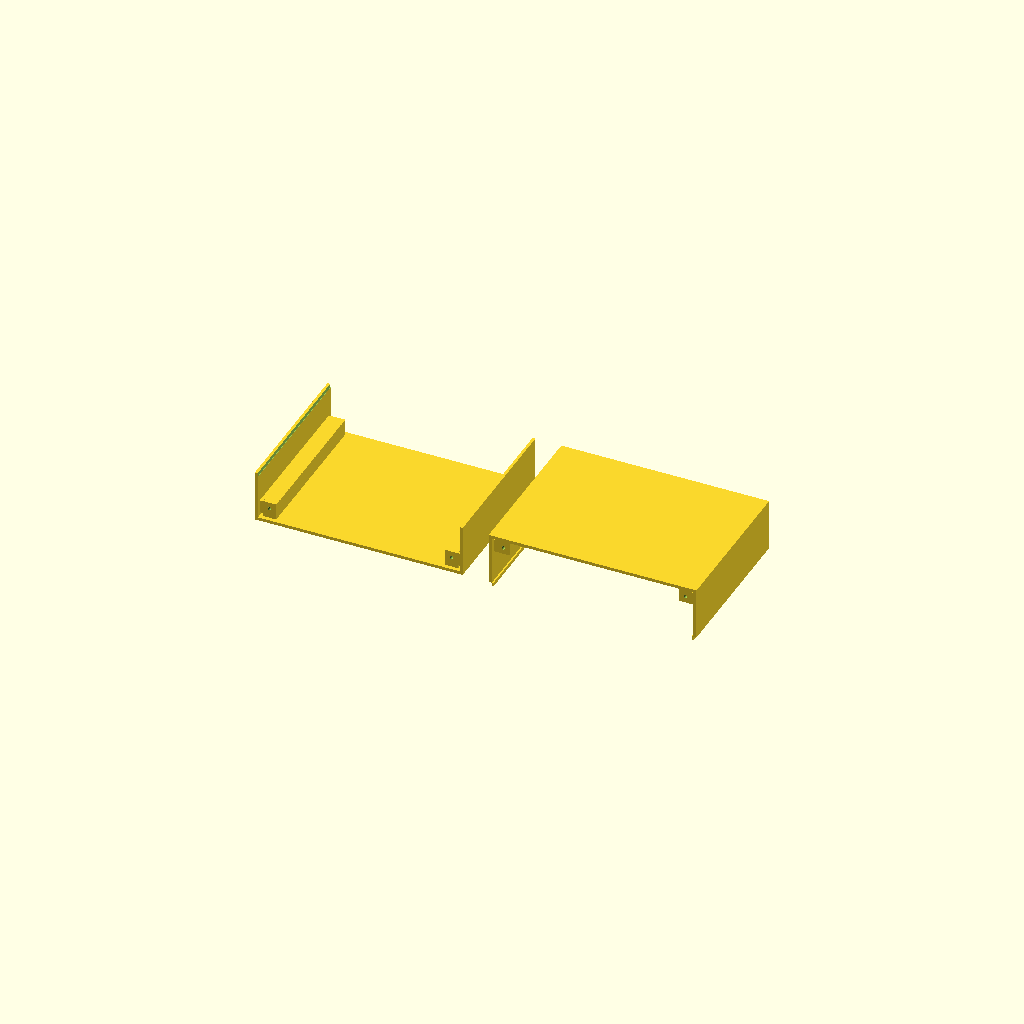
Cell 1 — every parameter at its default value.
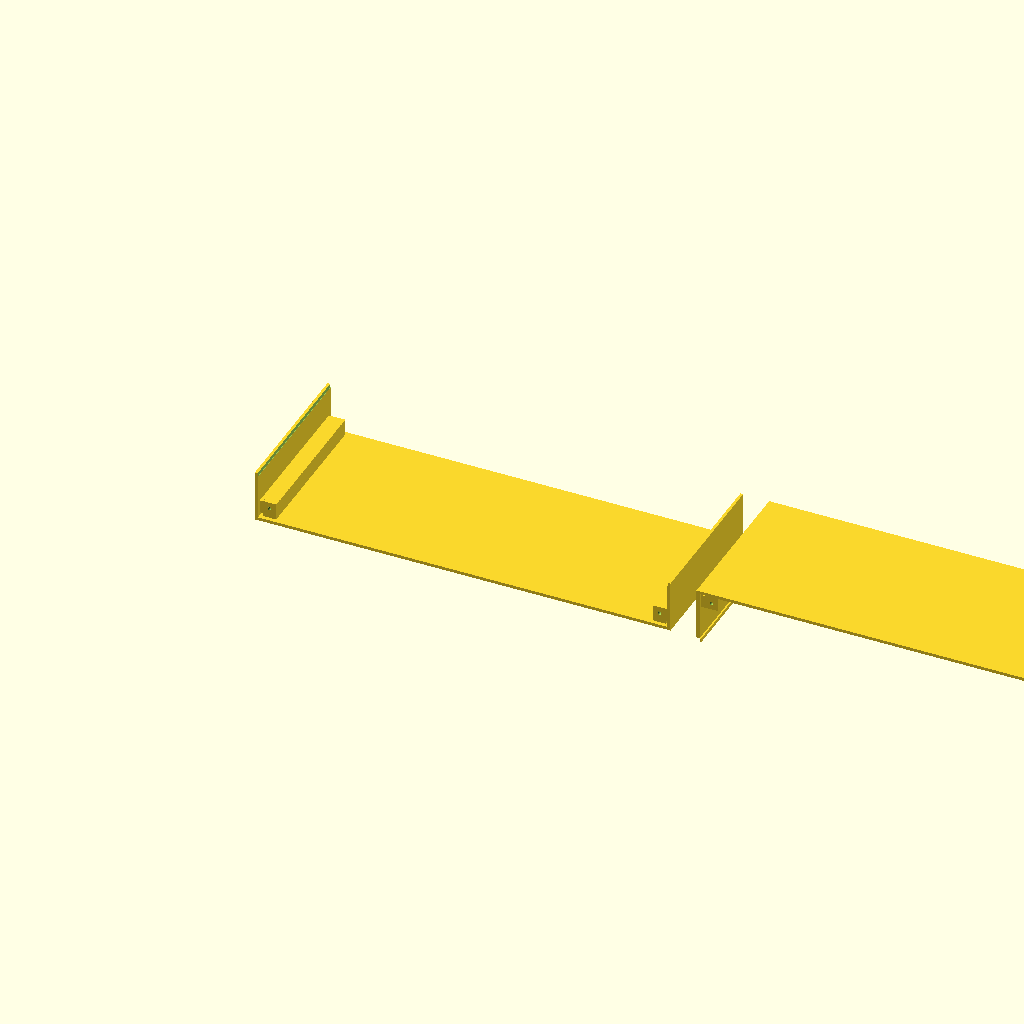
Cell 2 — ancho set to 320, the other parameters unchanged.
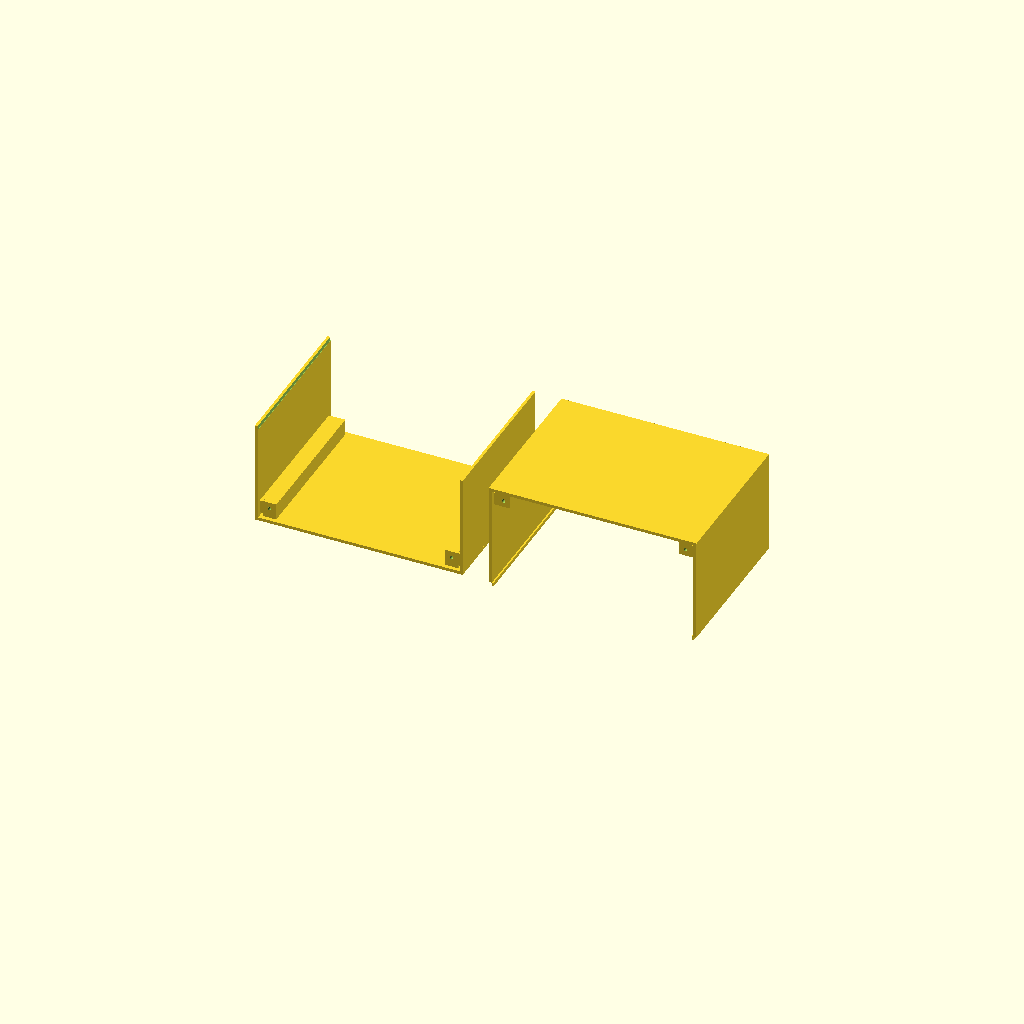
Cell 3: the same model with alto = 160.
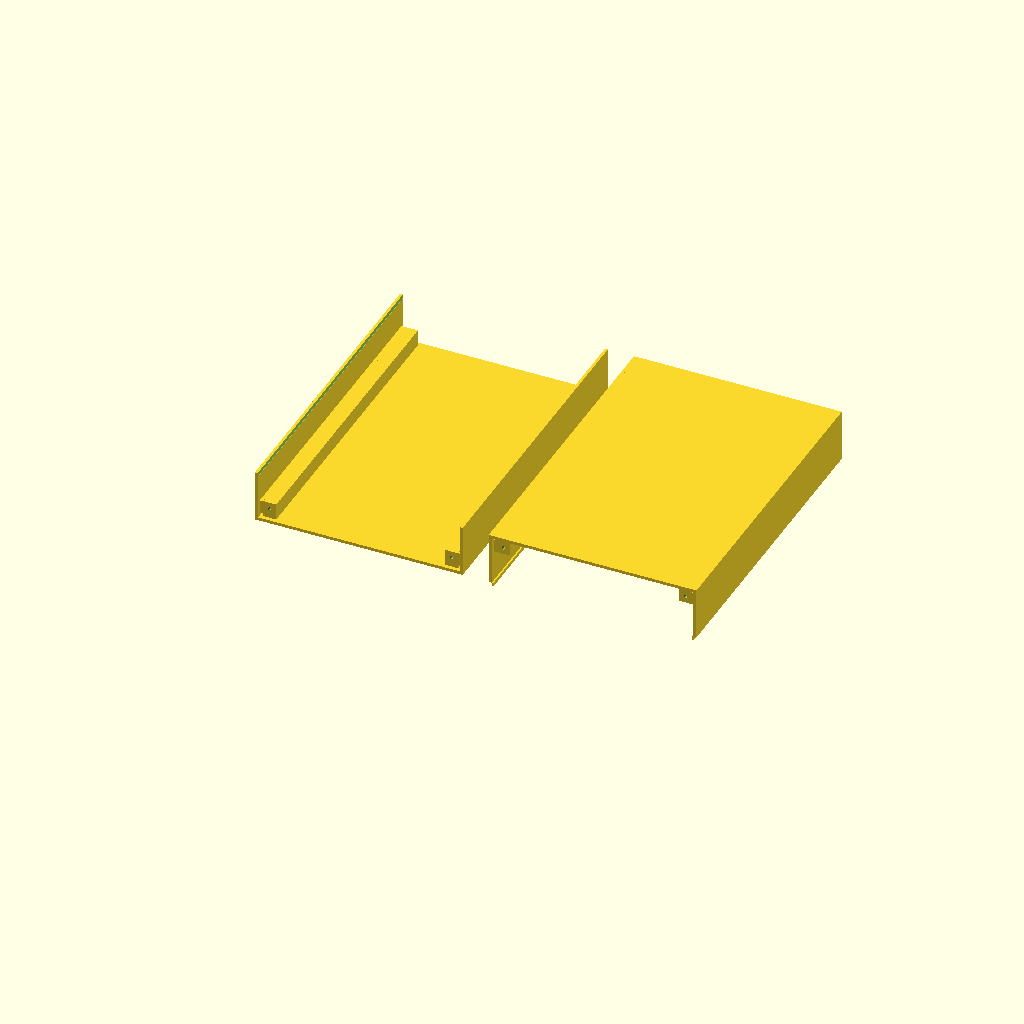
Cell 4: the same model with profundidad = 240.
One fixed orthographic camera (rotation 55°, 0°, 25°; colour scheme Cornfield) for every cell.
OpenSCAD source file Untitled.scad:
/*
    Gabinete dividido en dos mitades

    - Panel frontal y trasero independientes
    - Tapa superior con mitad superior de los laterales
    - Tapa inferior con mitad inferior de los laterales
    - Dos postes longitudinales en cada tapa
    - Tornillos desde el frente y desde atrás

    Unidades: milímetros
*/

$fn = 64;


// ============================================================
// PARÁMETROS PRINCIPALES
// ============================================================

// Dimensiones exteriores del gabinete
ancho = 160;
alto = 80;
profundidad = 120;

// Espesor de paredes
pared = 2.4;

// Altura de cada mitad
altura_mitad = alto / 2;


// ============================================================
// PANELES FRONTAL Y TRASERO
// ============================================================

// Espesor de los paneles generados
espesor_panel = 3;

// Los postes comienzan detrás del panel frontal
// y terminan antes del panel trasero.
retroceso_frontal = espesor_panel;
retroceso_trasero = espesor_panel;


// ============================================================
// POSTES PARA TORNILLOS
// ============================================================

// Diámetro exterior de cada poste
diametro_poste = 10;

// Agujero para tornillo autorroscante de aproximadamente 3 mm
diametro_agujero = 2.7;

// Profundidad del agujero en cada extremo
profundidad_agujero = 15;

// Distancia entre el centro del poste y el lateral
margen_poste_x = 10;

// Distancia entre el centro del poste y piso/techo
margen_poste_z = 10;

// Espesor mínimo de los nervios
espesor_nervio = 2.4;


// ============================================================
// ENCASTRE ENTRE LAS DOS TAPAS
// ============================================================

// Activar o desactivar el labio de alineación
usar_encastre = true;

// Dimensiones del labio
altura_labio = 3;
espesor_labio = 1.2;

// Holgura de impresión
holgura_encastre = 0.25;


// ============================================================
// VISUALIZACIÓN
// ============================================================

// Opciones:
// "inferior"
// "superior"
// "conjunto"
// "separadas"

pieza = "separadas";


// ============================================================
// POSTE LONGITUDINAL
// ============================================================

module poste_longitudinal(
    x,
    z,
    lado = "izquierdo",
    fijacion_vertical = "inferior"
) {
    radio = diametro_poste / 2;

    longitud_poste =
        profundidad
        - retroceso_frontal
        - retroceso_trasero;

    difference() {
        union() {

            // ------------------------------------------------
            // Cilindro principal
            // ------------------------------------------------

            translate([
                x,
                retroceso_frontal,
                z
            ])
                rotate([-90, 0, 0])
                    cylinder(
                        h = longitud_poste,
                        d = diametro_poste
                    );


            // ------------------------------------------------
            // Nervio hacia el lateral izquierdo
            // ------------------------------------------------

            if (lado == "izquierdo") {
                translate([
                    pared - 0.1,
                    retroceso_frontal,
                    z - radio
                ])
                    cube([
                        x - pared + radio + 0.2,
                        longitud_poste,
                        diametro_poste
                    ]);
            }


            // ------------------------------------------------
            // Nervio hacia el lateral derecho
            // ------------------------------------------------

            if (lado == "derecho") {
                translate([
                    x - radio,
                    retroceso_frontal,
                    z - radio
                ])
                    cube([
                        ancho - pared - x + radio + 0.1,
                        longitud_poste,
                        diametro_poste
                    ]);
            }


            // ------------------------------------------------
            // Nervio hacia el piso
            // ------------------------------------------------

            if (fijacion_vertical == "inferior") {
                translate([
                    x - radio,
                    retroceso_frontal,
                    pared - 0.1
                ])
                    cube([
                        diametro_poste,
                        longitud_poste,
                        z - pared + radio + 0.2
                    ]);
            }


            // ------------------------------------------------
            // Nervio hacia el techo
            // ------------------------------------------------

            if (fijacion_vertical == "superior") {
                translate([
                    x - radio,
                    retroceso_frontal,
                    z - radio
                ])
                    cube([
                        diametro_poste,
                        longitud_poste,
                        altura_mitad
                            - pared
                            - z
                            + radio
                            + 0.2
                    ]);
            }
        }


        // ----------------------------------------------------
        // Agujero desde el frente
        // ----------------------------------------------------

        translate([
            x,
            retroceso_frontal - 0.1,
            z
        ])
            rotate([-90, 0, 0])
                cylinder(
                    h = profundidad_agujero + 0.1,
                    d = diametro_agujero
                );


        // ----------------------------------------------------
        // Agujero desde atrás
        // ----------------------------------------------------

        translate([
            x,
            profundidad
                - retroceso_trasero
                - profundidad_agujero,
            z
        ])
            rotate([-90, 0, 0])
                cylinder(
                    h = profundidad_agujero + 0.1,
                    d = diametro_agujero
                );
    }
}


// ============================================================
// TAPA INFERIOR
// ============================================================

module tapa_inferior() {
    difference() {
        union() {

            // ------------------------------------------------
            // Piso
            // ------------------------------------------------

            cube([
                ancho,
                profundidad,
                pared
            ]);


            // ------------------------------------------------
            // Mitad inferior del lateral izquierdo
            // ------------------------------------------------

            cube([
                pared,
                profundidad,
                altura_mitad
            ]);


            // ------------------------------------------------
            // Mitad inferior del lateral derecho
            // ------------------------------------------------

            translate([
                ancho - pared,
                0,
                0
            ])
                cube([
                    pared,
                    profundidad,
                    altura_mitad
                ]);


            // ------------------------------------------------
            // Poste inferior izquierdo
            // ------------------------------------------------

            poste_longitudinal(
                x = margen_poste_x,
                z = margen_poste_z,
                lado = "izquierdo",
                fijacion_vertical = "inferior"
            );


            // ------------------------------------------------
            // Poste inferior derecho
            // ------------------------------------------------

            poste_longitudinal(
                x = ancho - margen_poste_x,
                z = margen_poste_z,
                lado = "derecho",
                fijacion_vertical = "inferior"
            );
        }


        // ----------------------------------------------------
        // Canales para recibir los labios de la tapa superior
        // ----------------------------------------------------

        if (usar_encastre) {

            // Canal izquierdo
            translate([
                pared - holgura_encastre,
                -0.1,
                altura_mitad - altura_labio
            ])
                cube([
                    espesor_labio
                        + 2 * holgura_encastre,
                    profundidad + 0.2,
                    altura_labio + 0.1
                ]);


            // Canal derecho
            translate([
                ancho
                    - pared
                    - espesor_labio
                    - holgura_encastre,
                -0.1,
                altura_mitad - altura_labio
            ])
                cube([
                    espesor_labio
                        + 2 * holgura_encastre,
                    profundidad + 0.2,
                    altura_labio + 0.1
                ]);
        }
    }
}


// ============================================================
// TAPA SUPERIOR
// ============================================================

module tapa_superior() {
    union() {

        // ----------------------------------------------------
        // Techo
        // ----------------------------------------------------

        translate([
            0,
            0,
            altura_mitad - pared
        ])
            cube([
                ancho,
                profundidad,
                pared
            ]);


        // ----------------------------------------------------
        // Mitad superior del lateral izquierdo
        // ----------------------------------------------------

        cube([
            pared,
            profundidad,
            altura_mitad
        ]);


        // ----------------------------------------------------
        // Mitad superior del lateral derecho
        // ----------------------------------------------------

        translate([
            ancho - pared,
            0,
            0
        ])
            cube([
                pared,
                profundidad,
                altura_mitad
            ]);


        // ----------------------------------------------------
        // Poste superior izquierdo
        // ----------------------------------------------------

        poste_longitudinal(
            x = margen_poste_x,
            z = altura_mitad - margen_poste_z,
            lado = "izquierdo",
            fijacion_vertical = "superior"
        );


        // ----------------------------------------------------
        // Poste superior derecho
        // ----------------------------------------------------

        poste_longitudinal(
            x = ancho - margen_poste_x,
            z = altura_mitad - margen_poste_z,
            lado = "derecho",
            fijacion_vertical = "superior"
        );


        // ----------------------------------------------------
        // Labios de alineación
        // ----------------------------------------------------

        if (usar_encastre) {

            // Labio izquierdo
            translate([
                pared,
                0,
                -altura_labio
            ])
                cube([
                    espesor_labio,
                    profundidad,
                    altura_labio
                ]);


            // Labio derecho
            translate([
                ancho - pared - espesor_labio,
                0,
                -altura_labio
            ])
                cube([
                    espesor_labio,
                    profundidad,
                    altura_labio
                ]);
        }
    }
}


// ============================================================
// SALIDA
// ============================================================

if (pieza == "inferior") {
    tapa_inferior();
}


if (pieza == "superior") {
    tapa_superior();
}


if (pieza == "conjunto") {
    tapa_inferior();

    translate([
        0,
        0,
        altura_mitad
    ])
        tapa_superior();
}


if (pieza == "separadas") {
    tapa_inferior();

    translate([
        ancho + 20,
        0,
        0
    ])
        tapa_superior();
}
Parameter table extracted from the source (name, type, default, range or options):
ancho: number, default 160
alto: number, default 80
profundidad: number, default 120
pared: number, default 2.4
espesor_panel: number, default 3
diametro_poste: number, default 10
diametro_agujero: number, default 2.7
profundidad_agujero: number, default 15
margen_poste_x: number, default 10
margen_poste_z: number, default 10
espesor_nervio: number, default 2.4
usar_encastre: bool, default true
altura_labio: number, default 3
espesor_labio: number, default 1.2
holgura_encastre: number, default 0.25
pieza: string, default "separadas"
